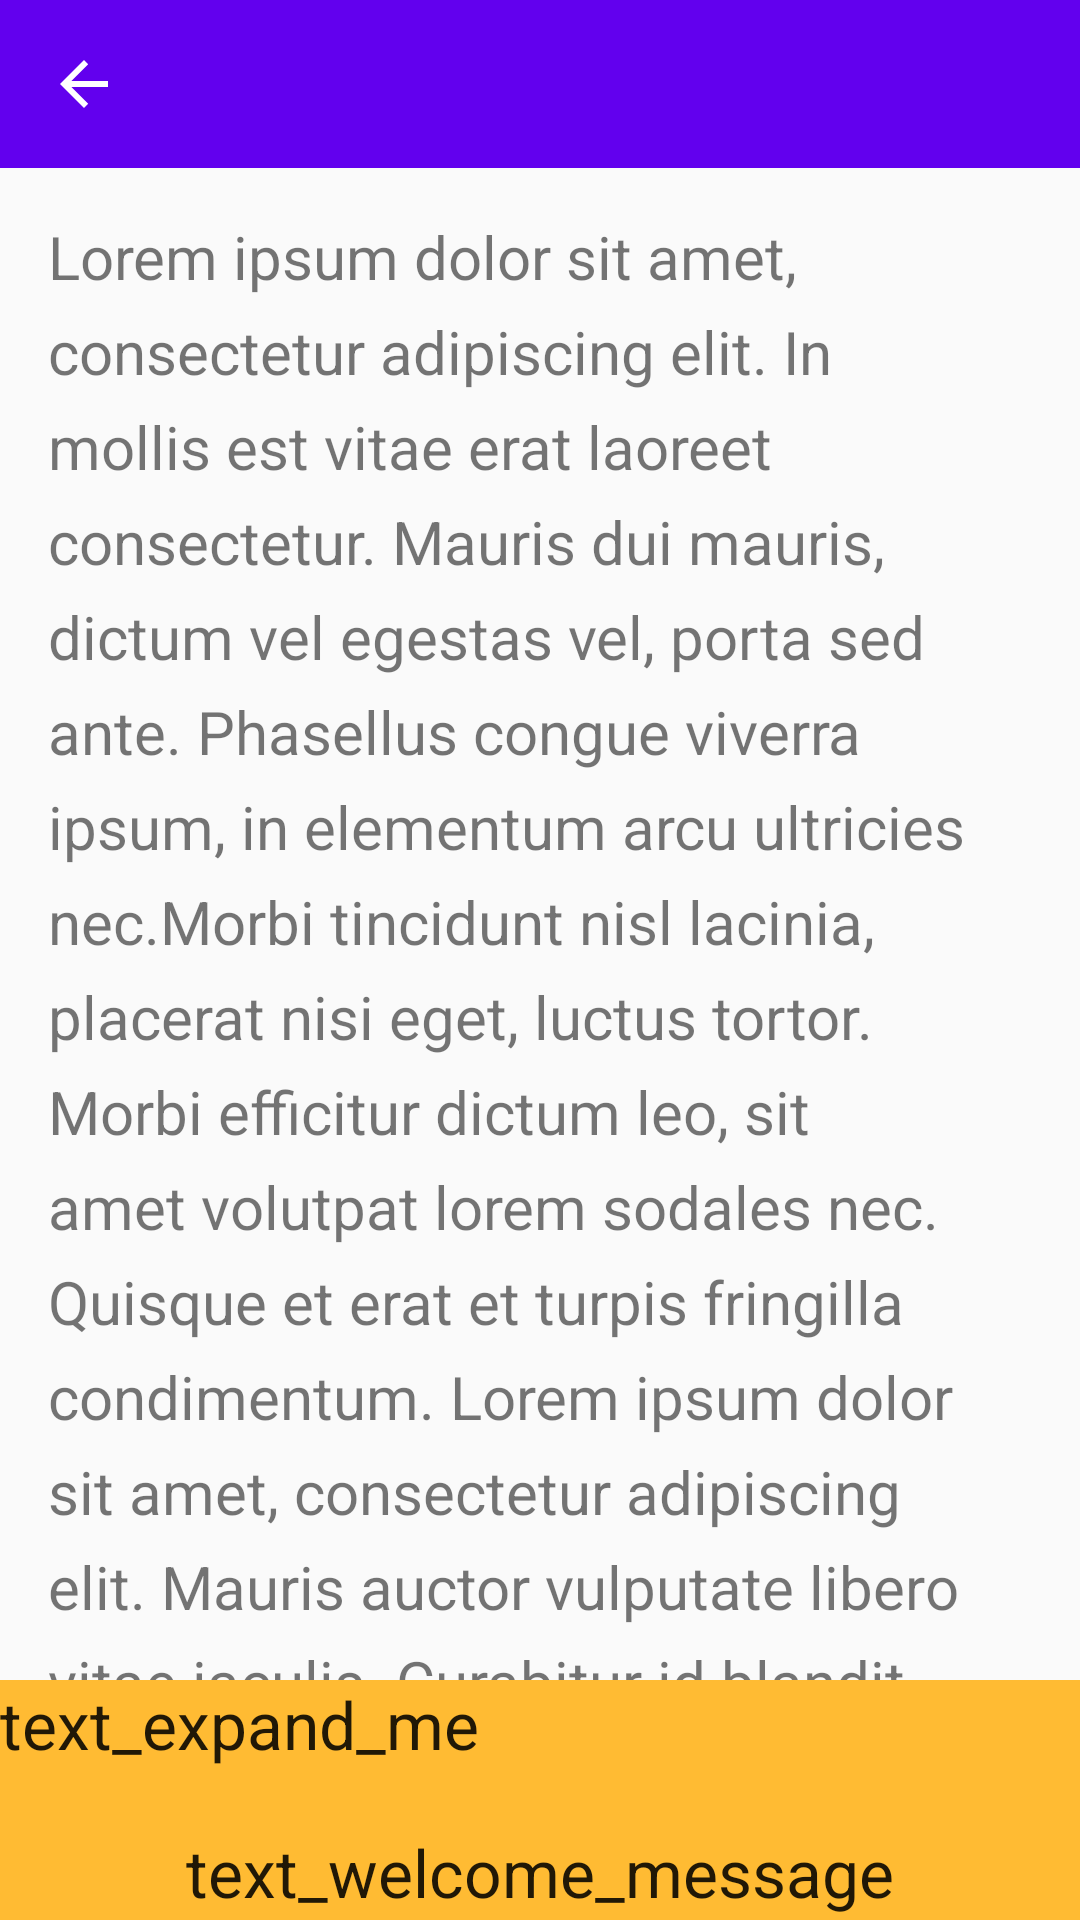

Layout XML and referenced resources for this Android screen:
<!-- AndroidManifest.xml: application theme AppTheme -->
<!-- res/layout/activity_bottom_sheet.xml -->
<?xml version="1.0" encoding="utf-8"?>
<android.support.design.widget.CoordinatorLayout xmlns:android="http://schemas.android.com/apk/res/android"
    xmlns:app="http://schemas.android.com/apk/res-auto"
    android:id="@+id/coordinatorlayout"
    android:layout_width="match_parent"
    android:layout_height="match_parent">

    <android.support.design.widget.AppBarLayout
        android:id="@+id/appbarlayout"
        android:layout_width="match_parent"
        android:layout_height="wrap_content"
        android:fitsSystemWindows="true"
        app:theme="@style/AppTheme.AppBarOverlay">

        <android.support.v7.widget.Toolbar
            android:id="@+id/toolbar"
            style="@style/ToolBarWithNavigationBack"
            android:layout_width="match_parent"
            android:layout_height="?attr/actionBarSize" />

    </android.support.design.widget.AppBarLayout>

    <android.support.v4.widget.NestedScrollView
        android:layout_width="match_parent"
        android:layout_height="match_parent"
        app:layout_behavior="@string/appbar_scrolling_view_behavior">

        <TextView
            android:layout_width="match_parent"
            android:layout_height="wrap_content"
            android:lineSpacingExtra="8dp"
            android:padding="16dp"
            android:text="@string/lorem"
            android:textSize="20sp" />
    </android.support.v4.widget.NestedScrollView>


    <RelativeLayout
        android:id="@+id/bottomSheetLayout"
        android:layout_width="match_parent"
        android:layout_height="600dp"
        android:background="@android:color/holo_orange_light"
        app:behavior_hideable="true"
        app:behavior_peekHeight="80dp"
        app:layout_behavior="@string/bottom_sheet_behavior">

        <TextView
            android:id="@+id/bottomSheetHeading"
            android:layout_width="match_parent"
            android:layout_height="wrap_content"
            android:text="text_expand_me"
            android:textAppearance="@android:style/TextAppearance.Large" />

        <TextView
            android:layout_width="wrap_content"
            android:layout_height="wrap_content"
            android:layout_below="@id/bottomSheetHeading"
            android:layout_centerHorizontal="true"
            android:layout_marginTop="20dp"
            android:text="text_welcome_message"
            android:textAppearance="@android:style/TextAppearance.Large" />
    </RelativeLayout>

</android.support.design.widget.CoordinatorLayout>
<!-- resources referenced by this layout -->
<resources>
  <string name="lorem">
  		Lorem ipsum dolor sit amet, consectetur adipiscing elit.
  		In mollis est vitae erat laoreet consectetur. Mauris dui mauris,
  		dictum vel egestas vel, porta sed ante. Phasellus congue viverra ipsum,
  		in elementum arcu ultricies nec.Morbi tincidunt nisl lacinia, placerat nisi eget, luctus tortor.
  		Morbi efficitur dictum leo, sit amet volutpat lorem sodales nec. Quisque et erat et turpis fringilla condimentum.
  		Lorem ipsum dolor sit amet, consectetur adipiscing elit. Mauris auctor vulputate libero vitae iaculis.
  		Curabitur id blandit quam. Praesent massa ante, pulvinar vitae sagittis commodo, scelerisque porttitor eros.
  		Mauris suscipit a enim nec congue. Mauris tristique cursus aliquet. Nunc quis hendrerit nunc. Praesent tristique tellus purus,
  		a pretium ex gravida id. Cras laoreet malesuada nulla, at bibendum metus ultricies a. Fusce eu ornare arcu. Proin ut molestie est.
  		Vestibulum quis vehicula erat. Nam sed tempus nibh. Sed tortor ante, maximus venenatis odio sed, ultricies maximus lectus.
  		Aliquam sed volutpat ligula. Integer bibendum, magna ac lacinia suscipit,
  		risus libero rutrum justo, sed tempus augue tellus eget est. Curabitur convallis augue nisl,
  		id efficitur urna posuere faucibus. Ut sed egestas nulla, eu finibus metus. Nunc a arcu ante.
  		Aenean ullamcorper dolor non condimentum congue. Aenean mauris nunc, pellentesque at placerat vitae,
  		aliquet quis orci. Curabitur maximus augue ut bibendum sagittis.
  		Lorem ipsum dolor sit amet, consectetur adipiscing elit.
  		In mollis est vitae erat laoreet consectetur. Mauris dui mauris,
  		dictum vel egestas vel, porta sed ante. Phasellus congue viverra ipsum,
  		in elementum arcu ultricies nec.Morbi tincidunt nisl lacinia, placerat nisi eget, luctus tortor.
  		Morbi efficitur dictum leo, sit amet volutpat lorem sodales nec. Quisque et erat et turpis fringilla condimentum.
  		Lorem ipsum dolor sit amet, consectetur adipiscing elit. Mauris auctor vulputate libero vitae iaculis.
  		Curabitur id blandit quam. Praesent massa ante, pulvinar vitae sagittis commodo, scelerisque porttitor eros.
  		Mauris suscipit a enim nec congue. Mauris tristique cursus aliquet. Nunc quis hendrerit nunc. Praesent tristique tellus purus,
  		a pretium ex gravida id. Cras laoreet malesuada nulla, at bibendum metus ultricies a. Fusce eu ornare arcu. Proin ut molestie est.
  		Vestibulum quis vehicula erat. Nam sed tempus nibh. Sed tortor ante, maximus venenatis odio sed, ultricies maximus lectus.
  		Aliquam sed volutpat ligula. Integer bibendum, magna ac lacinia suscipit,
  		risus libero rutrum justo, sed tempus augue tellus eget est. Curabitur convallis augue nisl,
  		id efficitur urna posuere faucibus. Ut sed egestas nulla, eu finibus metus. Nunc a arcu ante.
  		Aenean ullamcorper dolor non condimentum congue. Aenean mauris nunc, pellentesque at placerat vitae,
  		aliquet quis orci. Curabitur maximus augue ut bibendum sagittis.
  	</string>
  <style name="AppTheme.AppBarOverlay" parent="ThemeOverlay.AppCompat.Dark.ActionBar">
          
          <item name="elevation">0dp</item>
      </style>
  <style name="ToolBarWithNavigationBack">
          <item name="navigationIcon">@drawable/abc_ic_ab_back_material</item>
      </style>
  <style name="AppTheme" parent="Theme.AppCompat.Light.NoActionBar">
          
          <item name="colorPrimary">@color/colorPrimary</item>
          <item name="colorPrimaryDark">@color/colorPrimaryDark</item>
          <item name="colorAccent">@color/colorAccent</item>
          
      </style>
  <!-- not gathered from this repository: default colours our renderer supplied (Android Studio template values) -->
  <color name="colorPrimary">#FF6200EE</color>
  <color name="colorPrimaryDark">#FF3700B3</color>
  <color name="colorAccent">#FF03DAC5</color>
</resources>
